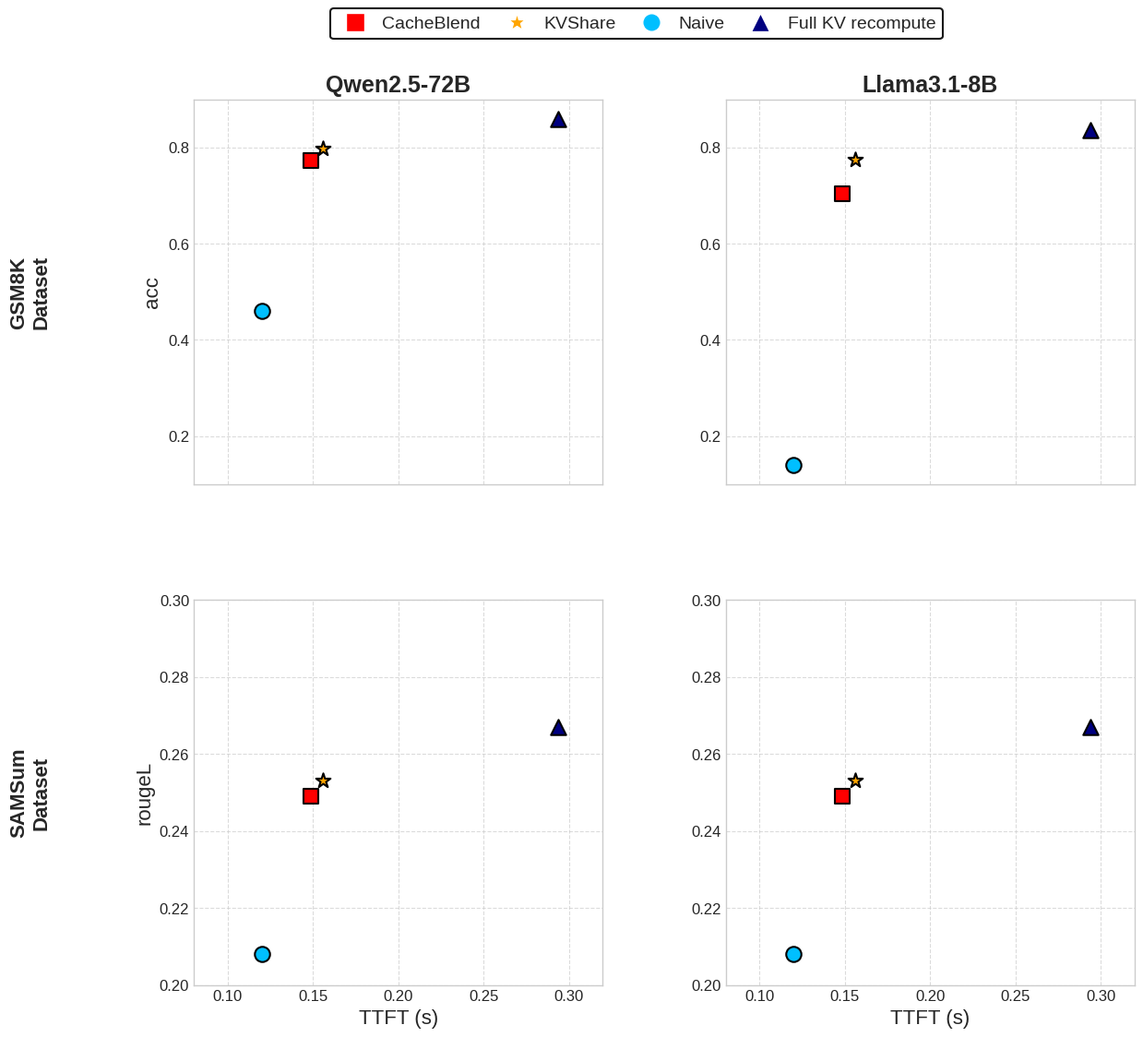

This figure's Python source:
import matplotlib.pyplot as plt
import numpy as np
import matplotlib.ticker as ticker

# 数据结构：每个模型的数据
# x轴: TTFT (s)
# y轴: F1-score 或 Rouge-L-score
# 格式: [model_name][dataset][metric_type][data_points]
# 你需要提供实际数据

# 示例数据结构 - 请替换为你的实际数据
models = ['Qwen2.5-72B', 'Llama3.1-8B']
datasets = ['GSM8K', 'SAMSum',]
metrics = ['acc', 'rougeL']

# 每个模型、数据集和缓存方法的数据点
# 格式: [x, y] 代表 [TTFT(s), 分数]
data = {
    'Qwen2.5-72B': {
        'GSM8K': {
            'CacheBlend': [0.1487, 0.7734],
            'KVShare': [0.156, 0.7978],
            'Naive': [0.12, 0.4609],
            'Full KV recompute': [0.2938, 0.8593]
        },
        'SAMSum': {
            'CacheBlend': [0.1487, 0.249],
            'KVShare': [0.156, 0.253],
            'Naive': [0.12, 0.208],
            'Full KV recompute': [0.2938, 0.267]
        },
    },
    'Llama3.1-8B': {
        'GSM8K': {
            'CacheBlend': [0.1487, 0.703],
            'KVShare': [0.156, 0.774],
            'Naive': [0.12, 0.1398],
            'Full KV recompute': [0.2938, 0.8359]
        },
        'SAMSum': {
            'CacheBlend': [0.1487, 0.249],
            'KVShare': [0.156, 0.253],
            'Naive': [0.12, 0.208],
            'Full KV recompute': [0.2938, 0.267]
        },
    }
}

# 绘图设置
cache_methods = ['CacheBlend', 'KVShare', 'Naive', 'Full KV recompute']
colors = ['red', 'orange', 'deepskyblue', 'navy']  # 增加对比度
markers = ['s', '*', 'o', '^']
marker_size = 140  # 进一步增大数据点大小

# 设置绘图样式和参数
plt.style.use('seaborn-v0_8-whitegrid')  # 使用带网格的样式
plt.rcParams.update({
    'font.size': 14,
    'axes.titlesize': 18,
    'axes.labelsize': 16,
    'xtick.labelsize': 12,
    'ytick.labelsize': 12,
    'legend.fontsize': 14,
    'figure.titlesize': 20
})

# 创建子图 - 设置更合理的比例
fig, axs = plt.subplots(len(datasets), len(models), figsize=(len(models)*6, len(datasets)*6), 
                       constrained_layout=False, sharex=True)

# 处理单行或单列的情况
if len(datasets) == 1 and len(models) == 1:
    axs = np.array([[axs]])
elif len(datasets) == 1:
    axs = np.array([axs])
elif len(models) == 1:
    axs = np.array([[ax] for ax in axs])

# 为每个子图设置固定宽高比和一致的刻度范围
for i, dataset in enumerate(datasets):
    for j, model in enumerate(models):
        ax = axs[i, j]
        
        # 设置固定的宽高比
        if dataset == 'GSM8K':
            ax.set_ylim(0.1, 0.9)  # GSM8K 数据集准确率范围
            ax.set_xlim(0.08, 0.32)  # 调整x轴范围，更好地展示数据点
        else:
            ax.set_ylim(0.20, 0.30)  # SAMSum 数据集 Rouge-L 分数范围
            ax.set_xlim(0.08, 0.32)  # 调整x轴范围，更好地展示数据点
        
        # 绘制每个缓存方法的数据点
        for k, method in enumerate(cache_methods):
            try:
                if method in data[model][dataset]:
                    x, y = data[model][dataset][method]
                    ax.scatter(x, y, color=colors[k % len(colors)], 
                             marker=markers[k % len(markers)], s=marker_size, 
                             edgecolors='black', linewidth=1.5, alpha=1.0, zorder=10)  # 增加透明度为1
            except (KeyError, IndexError):
                # 如果数据不存在，则跳过
                continue
        
        # 设置轴标签和标题
        if i == len(datasets) - 1:  # 只在底部行添加 x 轴标签
            ax.set_xlabel('TTFT (s)')
        if j == 0:  # 只在左侧列添加 y 轴标签
            try:
                ax.set_ylabel(metrics[i])
            except IndexError:
                ax.set_ylabel('Score')
        
        # 设置每个子图的标题
        if i == 0:  # 只在顶部行添加模型名称
            ax.set_title(model, fontsize=18, fontweight='bold')
        
        # 添加数据集标签在左边
        if j == 0:
            ax.text(-0.4, 0.5, f"{dataset}\nDataset", transform=ax.transAxes, 
                    va='center', ha='center', rotation=90, fontsize=16, fontweight='bold')
        
        # 添加网格线
        ax.grid(True, linestyle='--', alpha=0.7, zorder=0)
        
        # 设置轴刻度字体大小和粗细
        ax.tick_params(axis='both', which='major', labelsize=12, width=1.5)
        
        # 设置更精确的刻度
        if dataset == 'GSM8K':
            ax.yaxis.set_major_locator(plt.MultipleLocator(0.2))  # 每0.2一个刻度
        else:
            ax.yaxis.set_major_locator(plt.MultipleLocator(0.02))  # 每0.02一个刻度
            
        ax.xaxis.set_major_locator(plt.MultipleLocator(0.05))  # 每0.05一个刻度
        
        # 设置刻度格式
        ax.xaxis.set_major_formatter(plt.FormatStrFormatter('%.2f'))
        if dataset == 'GSM8K':
            ax.yaxis.set_major_formatter(plt.FormatStrFormatter('%.1f'))
        else:
            ax.yaxis.set_major_formatter(plt.FormatStrFormatter('%.2f'))

# 创建图例
handles = [plt.Line2D([0], [0], marker=markers[i % len(markers)], color='w', 
                     markerfacecolor=colors[i % len(colors)], markersize=14) 
           for i, method in enumerate(cache_methods)]

# 将图例放在图表顶部中央
legend = fig.legend(handles=handles, labels=cache_methods, loc='upper center', 
           bbox_to_anchor=(0.5, 0.99), ncol=min(4, len(cache_methods)),
           fontsize=14, frameon=True, framealpha=0.9, 
           handletextpad=0.5, columnspacing=1.0)

# 为图例添加边框
legend.get_frame().set_linewidth(1.5)
legend.get_frame().set_edgecolor('black')

# 添加总标题
# fig.suptitle('TTFT vs 准确率比较', fontsize=20, y=1.05)

# 调整子图布局 - 子图之间添加更多空间
plt.subplots_adjust(hspace=0.3, wspace=0.3, top=0.9, bottom=0.1, left=0.1, right=0.95)

# 保存并显示图表
plt.savefig('ttft_vs_accuracy.png', dpi=300, bbox_inches='tight', pad_inches=0.2)
plt.show()

# def plot_with_custom_data(custom_data=None, models=None, datasets=None, metrics=None, 
#                          cache_methods=None, output_file='ttft_vs_accuracy.png'):
#     """
#     使用用户提供的自定义数据绘制图表
    
#     参数:
#     custom_data: 字典格式的数据，结构与上面的 'data' 变量相同
#     models: 模型名称列表，如果为None则使用默认值
#     datasets: 数据集名称列表，如果为None则使用默认值
#     metrics: 评估指标列表，如果为None则使用默认值
#     cache_methods: 缓存方法列表，如果为None则使用默认值
#     output_file: 输出图片文件名
#     """
#     # 使用提供的数据或默认数据
#     plot_data = custom_data if custom_data is not None else data
#     plot_models = models if models is not None else ['Mistral-7B', 'Yi-34B', 'Llama-70B']
#     plot_datasets = datasets if datasets is not None else ['2WikiMOA', 'Musique', 'SAMSum', 'MultiNews']
#     plot_metrics = metrics if metrics is not None else ['F1-score', 'F1-score', 'Rouge-L-score', 'Rouge-L-score']
#     plot_cache_methods = cache_methods if cache_methods is not None else ['CacheBlend', 'Full KV reuse', 'Prefix Caching', 'Full KV recompute']
    
#     # 颜色和标记
#     colors = ['red', 'orange', 'skyblue', 'navy']
#     markers = ['s', 'x', 'o', '^']
    
#     # 创建子图
#     fig, axs = plt.subplots(len(plot_datasets), len(plot_models), 
#                            figsize=(len(plot_models)*4, len(plot_datasets)*3.5), 
#                            constrained_layout=True)
    
#     # 处理单行或单列的情况
#     if len(plot_datasets) == 1 and len(plot_models) == 1:
#         axs = np.array([[axs]])
#     elif len(plot_datasets) == 1:
#         axs = np.array([axs])
#     elif len(plot_models) == 1:
#         axs = np.array([[ax] for ax in axs])
    
#     # 迭代所有子图
#     for i, dataset in enumerate(plot_datasets):
#         for j, model in enumerate(plot_models):
#             ax = axs[i, j]
            
#             # 绘制每个缓存方法的数据点
#             for k, method in enumerate(plot_cache_methods):
#                 try:
#                     if method in plot_data[model][dataset]:
#                         x, y = plot_data[model][dataset][method]
#                         ax.scatter(x, y, color=colors[k % len(colors)], 
#                                  marker=markers[k % len(markers)], s=80)
#                 except (KeyError, IndexError):
#                     # 如果数据不存在，则跳过
#                     continue
            
#             # 设置轴标签和标题
#             if i == len(plot_datasets) - 1:  # 只在底部行添加 x 轴标签
#                 ax.set_xlabel('TTFT (s)')
#             if j == 0:  # 只在左侧列添加 y 轴标签
#                 try:
#                     ax.set_ylabel(plot_metrics[i])
#                 except IndexError:
#                     ax.set_ylabel('Score')
            
#             # 设置每个子图的标题
#             if i == 0:  # 只在顶部行添加模型名称
#                 ax.set_title(model)
            
#             # 添加数据集标签在左边
#             if j == 0:
#                 ax.text(-0.3, 0.5, f"{dataset}\nDataset", transform=ax.transAxes, 
#                         va='center', ha='center', rotation=90)
            
#             # 添加 "Better" 箭头 - 从右下指向左上
#             ax.annotate("Better", xy=(0.3, 0.7), xytext=(0.6, 0.3),
#                         arrowprops=dict(facecolor='black', shrink=0.05, width=2),
#                         transform=ax.transAxes, fontsize=12)
            
#             # 设置 y 轴范围为 0 到 0.4
#             ax.set_ylim(0, 0.4)
            
#             # 设置 x 轴范围
#             if model == 'Mistral-7B':
#                 ax.set_xlim(0, 0.8)
#             elif model == 'Yi-34B':
#                 ax.set_xlim(0, 2.5)
#             elif model == 'Llama-70B':
#                 ax.set_xlim(0, 3.0)
#             else:
#                 # 对于其他模型，根据数据自动设置范围
#                 all_x = []
#                 for method in plot_cache_methods:
#                     try:
#                         if method in plot_data[model][dataset]:
#                             all_x.append(plot_data[model][dataset][method][0])
#                     except (KeyError, IndexError):
#                         continue
                
#                 if all_x:
#                     max_x = max(all_x)
#                     ax.set_xlim(0, max_x * 1.2)  # 设置一个稍大的范围
    
#     # 创建图例
#     handles = [plt.Line2D([0], [0], marker=markers[i % len(markers)], color='w', 
#                          markerfacecolor=colors[i % len(colors)], markersize=10) 
#                for i, method in enumerate(plot_cache_methods)]
    
#     fig.legend(handles=handles, labels=plot_cache_methods, loc='upper center', 
#                bbox_to_anchor=(0.5, 0.98), ncol=min(4, len(plot_cache_methods)))
    
#     # 调整子图布局
#     plt.tight_layout(rect=[0, 0, 1, 0.95])  # 为图例留出空间
    
#     # 保存并显示图表
#     plt.savefig(output_file, dpi=300, bbox_inches='tight')
#     plt.show()
    
#     return fig

# # 如果直接运行脚本
# if __name__ == "__main__":
#     import json
#     import sys
    
#     # if len(sys.argv) > 1:
#     #     # 如果提供了数据文件路径
#     #     try:
#     #         with open(sys.argv[1], 'r') as f:
#     #             custom_data = json.load(f)
#     #         output_file = sys.argv[2] if len(sys.argv) > 2 else 'ttft_vs_accuracy.png'
#     #         plot_with_custom_data(custom_data=custom_data, output_file=output_file)
#     #     except Exception as e:
#     #         print(f"加载数据文件时出错: {e}")
#     #         print("使用示例数据绘图...")
#     #         plot_with_custom_data()
#     # else:
#     print("未提供数据文件，使用示例数据绘图...")
#     # 使用脚本中的示例数据
#     plot_with_custom_data()
